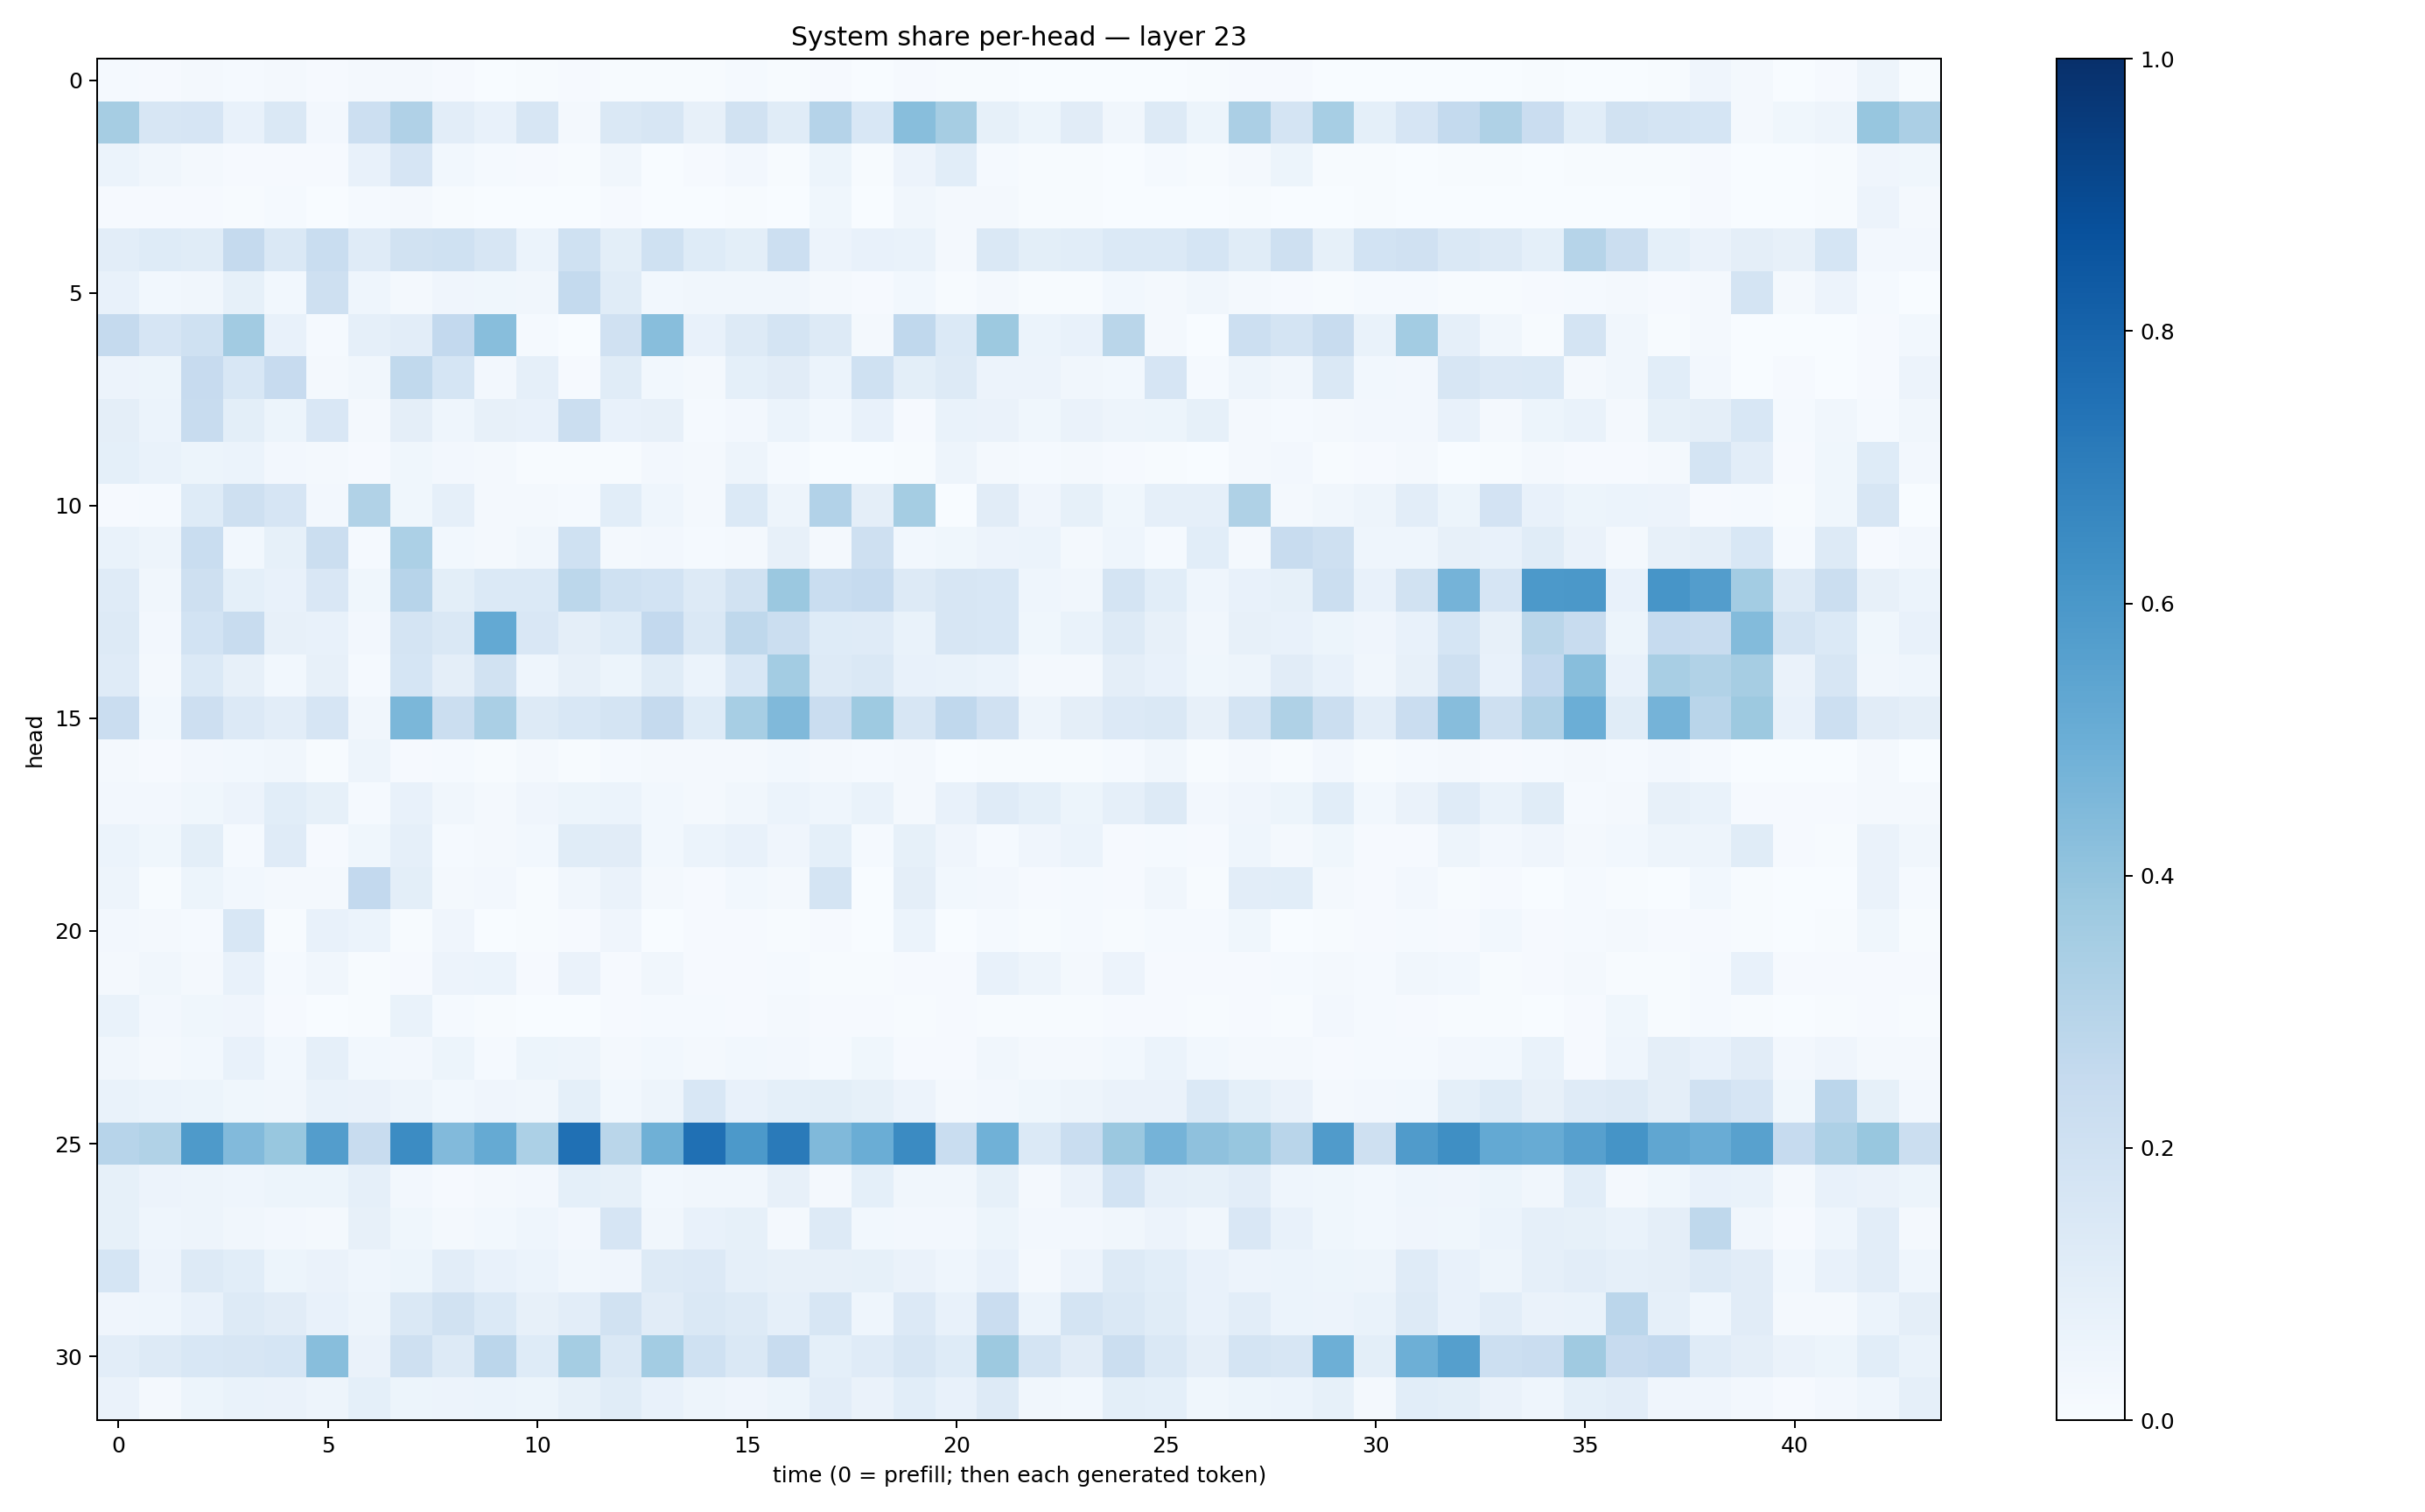

Source data for this figure (header and first rows):
0.014633236, 0.009637396, 0.018952899, 0.011966131, 0.01985167, 0.011105641, 0.021761492, 0.017421657, 0.007937187, 0.0038826661, 0.006023618, 0.011084339, 0.0046195677, 0.0041950634, 0.0060077114, 0.01273495, 0.00603126, 0.011672536, 0.003044502, 0.008767933, 0.0076712403, 0.0046124063, 0.0011205772, 0.0024454168
0.3489, 0.1588, 0.1649, 0.07228, 0.1455, 0.02612, 0.2154, 0.3201, 0.1022, 0.07607, 0.1574, 0.02247, 0.1483, 0.1632, 0.08114, 0.1945, 0.117, 0.3018, 0.1552, 0.4289, 0.3484, 0.08466, 0.05158, 0.1113
0.05929, 0.03364, 0.02052, 0.008876, 0.01072, 0.008909, 0.0727, 0.1675, 0.02905, 0.0135, 0.01136, 0.005593, 0.0351, 0.00381, 0.009835, 0.0246, 0.006013, 0.05468, 0.006927, 0.05739, 0.1074, 0.01509, 0.006344, 0.005676
0.0089, 0.01144, 0.008509, 0.005117, 0.01473, 0.002158, 0.01525, 0.01869, 0.005571, 0.002873, 0.001602, 0.003069, 0.008234, 0.0009686, 0.00303, 0.006826, 0.003375, 0.03874, 0.002277, 0.03501, 0.01949, 0.01747, 0.005389, 0.004944
0.1035, 0.1222, 0.1154, 0.2516, 0.1412, 0.231, 0.1179, 0.1919, 0.1999, 0.1627, 0.06051, 0.1999, 0.101, 0.2015, 0.1221, 0.1009, 0.2179, 0.05754, 0.07325, 0.06734, 0.02122, 0.1416, 0.09863, 0.1083
0.07397, 0.02775, 0.03468, 0.08378, 0.03087, 0.2037, 0.04372, 0.02233, 0.04282, 0.03866, 0.03156, 0.2543, 0.115, 0.02768, 0.03446, 0.03394, 0.03433, 0.01627, 0.009733, 0.02758, 0.00447, 0.01884, 0.004558, 0.006585
0.2502, 0.1645, 0.2, 0.3626, 0.07256, 0.01399, 0.08646, 0.1027, 0.2579, 0.4259, 0.01246, 0.003641, 0.1975, 0.4266, 0.07232, 0.1325, 0.1759, 0.1309, 0.01946, 0.2692, 0.1379, 0.377, 0.05969, 0.07679
0.05545, 0.05352, 0.246, 0.1561, 0.2439, 0.02062, 0.0339, 0.2637, 0.169, 0.02663, 0.08948, 0.009625, 0.1133, 0.0303, 0.02136, 0.09195, 0.1125, 0.06196, 0.2029, 0.09842, 0.1301, 0.05658, 0.05743, 0.03177
0.09588, 0.06203, 0.2359, 0.1009, 0.0541, 0.1521, 0.01903, 0.09724, 0.04631, 0.0797, 0.07079, 0.221, 0.07703, 0.08079, 0.01525, 0.02436, 0.05956, 0.02805, 0.07562, 0.009456, 0.06654, 0.06365, 0.03682, 0.06556
0.09014, 0.06755, 0.05268, 0.06246, 0.02654, 0.02142, 0.01161, 0.03576, 0.02468, 0.01697, 0.005825, 0.007738, 0.004533, 0.0249, 0.01749, 0.04921, 0.01499, 0.003685, 0.002211, 0.005367, 0.04882, 0.01999, 0.01204, 0.01739
0.009682, 0.01322, 0.1231, 0.2105, 0.1679, 0.02412, 0.3146, 0.03688, 0.08767, 0.02328, 0.01779, 0.0149, 0.1061, 0.04301, 0.02222, 0.139, 0.0485, 0.31, 0.09438, 0.3541, 0.002078, 0.1127, 0.04274, 0.08346
0.0697, 0.04811, 0.2324, 0.02905, 0.08399, 0.2265, 0.01389, 0.3319, 0.02851, 0.0169, 0.03126, 0.2004, 0.02136, 0.0255, 0.01264, 0.01862, 0.08073, 0.01697, 0.2049, 0.02889, 0.03673, 0.05524, 0.06038, 0.01566
0.1182, 0.03223, 0.2053, 0.09138, 0.07045, 0.1491, 0.03536, 0.2937, 0.1015, 0.1375, 0.1404, 0.2774, 0.2025, 0.1858, 0.1273, 0.1922, 0.3806, 0.2325, 0.2472, 0.1262, 0.161, 0.1528, 0.0432, 0.0338
0.1284, 0.0267, 0.1857, 0.2368, 0.08042, 0.07064, 0.02511, 0.1722, 0.1411, 0.5217, 0.15, 0.09689, 0.1234, 0.2592, 0.1434, 0.2719, 0.2213, 0.1249, 0.1182, 0.06707, 0.1604, 0.1546, 0.038, 0.06964
0.1186, 0.01867, 0.1372, 0.07922, 0.02872, 0.08098, 0.01217, 0.1688, 0.09505, 0.189, 0.04349, 0.08114, 0.05425, 0.1162, 0.06145, 0.155, 0.359, 0.128, 0.145, 0.07275, 0.06713, 0.06159, 0.01844, 0.02082
0.2291, 0.02835, 0.214, 0.1345, 0.1021, 0.1646, 0.03142, 0.459, 0.2261, 0.338, 0.1278, 0.1559, 0.1796, 0.2533, 0.1222, 0.3461, 0.4455, 0.2293, 0.3739, 0.1602, 0.2684, 0.1985, 0.04756, 0.09681
0.02085, 0.009646, 0.02509, 0.02903, 0.03154, 0.007207, 0.04762, 0.01013, 0.01217, 0.006865, 0.02061, 0.00776, 0.01351, 0.0183, 0.01754, 0.01632, 0.03074, 0.02129, 0.01439, 0.01951, 0.002507, 0.007093, 0.005111, 0.007461
0.02648, 0.02464, 0.0388, 0.05699, 0.1064, 0.08354, 0.01488, 0.07415, 0.03468, 0.02184, 0.04031, 0.05432, 0.06082, 0.02789, 0.02342, 0.03259, 0.05922, 0.04682, 0.06874, 0.01598, 0.07122, 0.1198, 0.09111, 0.05093
0.06074, 0.03592, 0.09854, 0.01369, 0.1201, 0.011, 0.03846, 0.0881, 0.0131, 0.02172, 0.02979, 0.1156, 0.1104, 0.02994, 0.05992, 0.0721, 0.04114, 0.09373, 0.01562, 0.08504, 0.04184, 0.01433, 0.04255, 0.05902
0.04959, 0.005437, 0.05295, 0.02961, 0.01711, 0.02194, 0.2611, 0.09787, 0.02318, 0.02498, 0.007134, 0.03237, 0.06609, 0.01961, 0.008834, 0.0281, 0.01599, 0.175, 0.003248, 0.09422, 0.02936, 0.02589, 0.007833, 0.01212
0.02499, 0.01882, 0.01206, 0.155, 0.006118, 0.07361, 0.0624, 0.007253, 0.03947, 0.003262, 0.007386, 0.01039, 0.04056, 0.003761, 0.01055, 0.01106, 0.005484, 0.00803, 0.001376, 0.05871, 0.001478, 0.01355, 0.004459, 0.01549
0.01669, 0.03172, 0.01749, 0.07724, 0.01179, 0.03138, 0.005336, 0.01071, 0.05613, 0.05966, 0.008696, 0.06592, 0.008461, 0.03412, 0.01074, 0.01124, 0.01521, 0.004163, 0.007094, 0.008975, 0.0113, 0.07041, 0.04881, 0.02092
0.06659, 0.0271, 0.03579, 0.04064, 0.007913, 0.001706, 0.00661, 0.07023, 0.01393, 0.004335, 0.003632, 0.002033, 0.009401, 0.01348, 0.01452, 0.008258, 0.01971, 0.00856, 0.01122, 0.005188, 0.01069, 0.007369, 0.005653, 0.003948
0.03141, 0.0183, 0.02911, 0.07077, 0.02934, 0.0883, 0.02834, 0.02456, 0.05123, 0.01436, 0.05222, 0.04844, 0.02203, 0.02814, 0.02102, 0.0289, 0.02344, 0.01559, 0.03778, 0.009808, 0.01052, 0.03191, 0.01578, 0.0186
0.07005, 0.0606, 0.05384, 0.03641, 0.03392, 0.0692, 0.06498, 0.04947, 0.02841, 0.0391, 0.03308, 0.09252, 0.02979, 0.04705, 0.1548, 0.07362, 0.09093, 0.1004, 0.08307, 0.05801, 0.01906, 0.02445, 0.03581, 0.04921
0.2955, 0.3156, 0.5871, 0.4418, 0.389, 0.5709, 0.2383, 0.6446, 0.442, 0.5164, 0.3301, 0.7514, 0.2887, 0.4913, 0.7519, 0.5935, 0.7139, 0.447, 0.5017, 0.6522, 0.2339, 0.4867, 0.14, 0.2328
0.08283, 0.05788, 0.04913, 0.04416, 0.05354, 0.05458, 0.08769, 0.02543, 0.01166, 0.01661, 0.02394, 0.09023, 0.08282, 0.02973, 0.03399, 0.03406, 0.07999, 0.02174, 0.09114, 0.03286, 0.03137, 0.08294, 0.01833, 0.06538
0.08572, 0.04595, 0.04791, 0.03257, 0.02673, 0.02042, 0.07845, 0.03577, 0.02115, 0.02931, 0.04449, 0.02667, 0.1642, 0.03261, 0.07613, 0.08239, 0.02243, 0.1315, 0.02893, 0.02359, 0.02668, 0.05114, 0.02492, 0.02419
0.1711, 0.05677, 0.1323, 0.1071, 0.0523, 0.06274, 0.04478, 0.05344, 0.1047, 0.0751, 0.06131, 0.03138, 0.04025, 0.1265, 0.1365, 0.08661, 0.07976, 0.07828, 0.08309, 0.06586, 0.04632, 0.07578, 0.01901, 0.05495
0.04275, 0.04328, 0.07033, 0.1315, 0.1123, 0.07655, 0.04928, 0.1439, 0.194, 0.1382, 0.07912, 0.1022, 0.1948, 0.1107, 0.1424, 0.1266, 0.08791, 0.1607, 0.04463, 0.1353, 0.07446, 0.2268, 0.06034, 0.173
0.1052, 0.1327, 0.155, 0.1579, 0.1687, 0.4296, 0.06572, 0.2081, 0.1321, 0.2845, 0.1238, 0.3517, 0.1423, 0.3561, 0.2031, 0.1476, 0.2409, 0.09365, 0.1183, 0.1639, 0.1246, 0.3766, 0.1727, 0.112
0.06313, 0.02306, 0.05321, 0.06741, 0.0663, 0.04909, 0.09216, 0.05343, 0.05663, 0.06096, 0.05134, 0.08427, 0.1171, 0.07469, 0.04857, 0.04177, 0.05158, 0.1049, 0.06295, 0.1072, 0.07067, 0.1276, 0.03237, 0.02896
